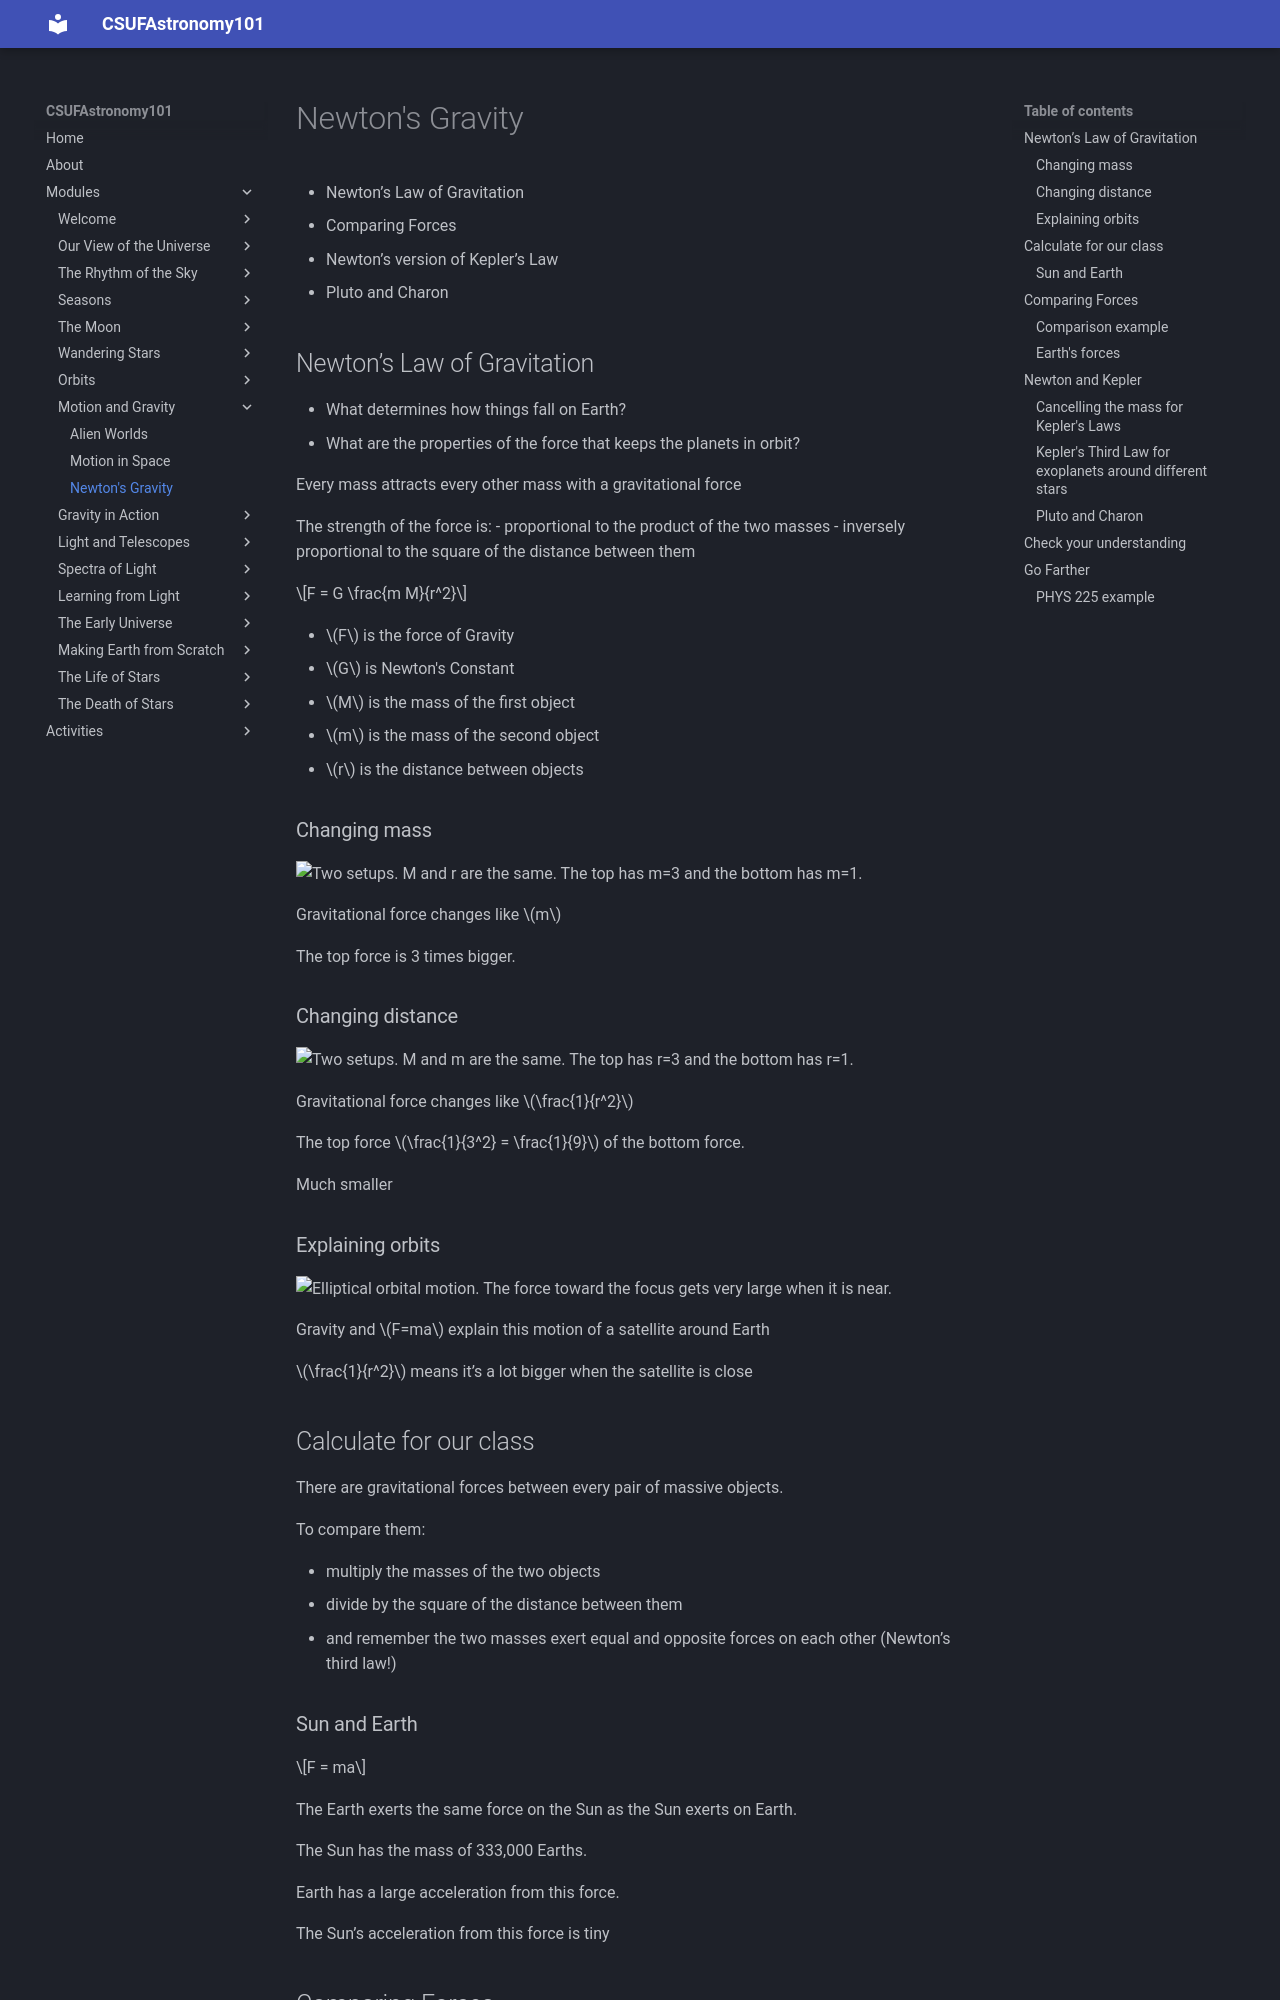

repository: jsread/astr101-online · page: modules/gravity/index.html · generator: mkdocs

# Newton's Gravity

- Newton’s Law of Gravitation
- Comparing Forces
- Newton’s version of Kepler’s Law
- Pluto and Charon

## Newton’s Law of Gravitation

- What determines how things fall on Earth?
- What are the properties of the force that keeps the planets in orbit?

Every mass attracts every other mass with a gravitational force

The strength of the force is: 
- proportional to the product of the two masses
- inversely proportional to the square of the distance between them

$$F = G \frac{m M}{r^2}$$

- $F$ is the force of Gravity
- $G$ is Newton's Constant
- $M$ is the mass of the first object
- $m$ is the mass of the second object
- $r$ is the distance between objects

### Changing mass 

![Two setups. M and r are the same. The top has m=3 and the bottom has m=1.](img/gravity-different-mass.png)

Gravitational force changes like $m$

The top force is 3 times bigger.

### Changing distance

![Two setups. M and m are the same. The top has r=3 and the bottom has r=1.](img/gravity-different-distance.png)

Gravitational force changes like $\frac{1}{r^2}$

The top force $\frac{1}{3^2} = \frac{1}{9}$ of the bottom force.

Much smaller

### Explaining orbits

![Elliptical orbital motion. The force toward the focus gets very large when it is near.](img/elliptic-orbital-motion.gif)

Gravity and $F=ma$ explain this motion of a satellite around Earth

 $\frac{1}{r^2}$ means it’s a lot bigger when the satellite is close


## Calculate for our class

There are gravitational forces between every pair of massive objects.

To compare them:

- multiply the masses of the two objects
- divide by the square of the distance between them
- and remember the two masses exert equal and opposite forces on each other (Newton’s third law!)

### Sun and Earth

$$F = ma$$

The Earth exerts the same force on the Sun as the Sun exerts on Earth.

The Sun has the mass of 333,000 Earths.

Earth has a large acceleration from this force.

The Sun’s acceleration from this force is tiny
